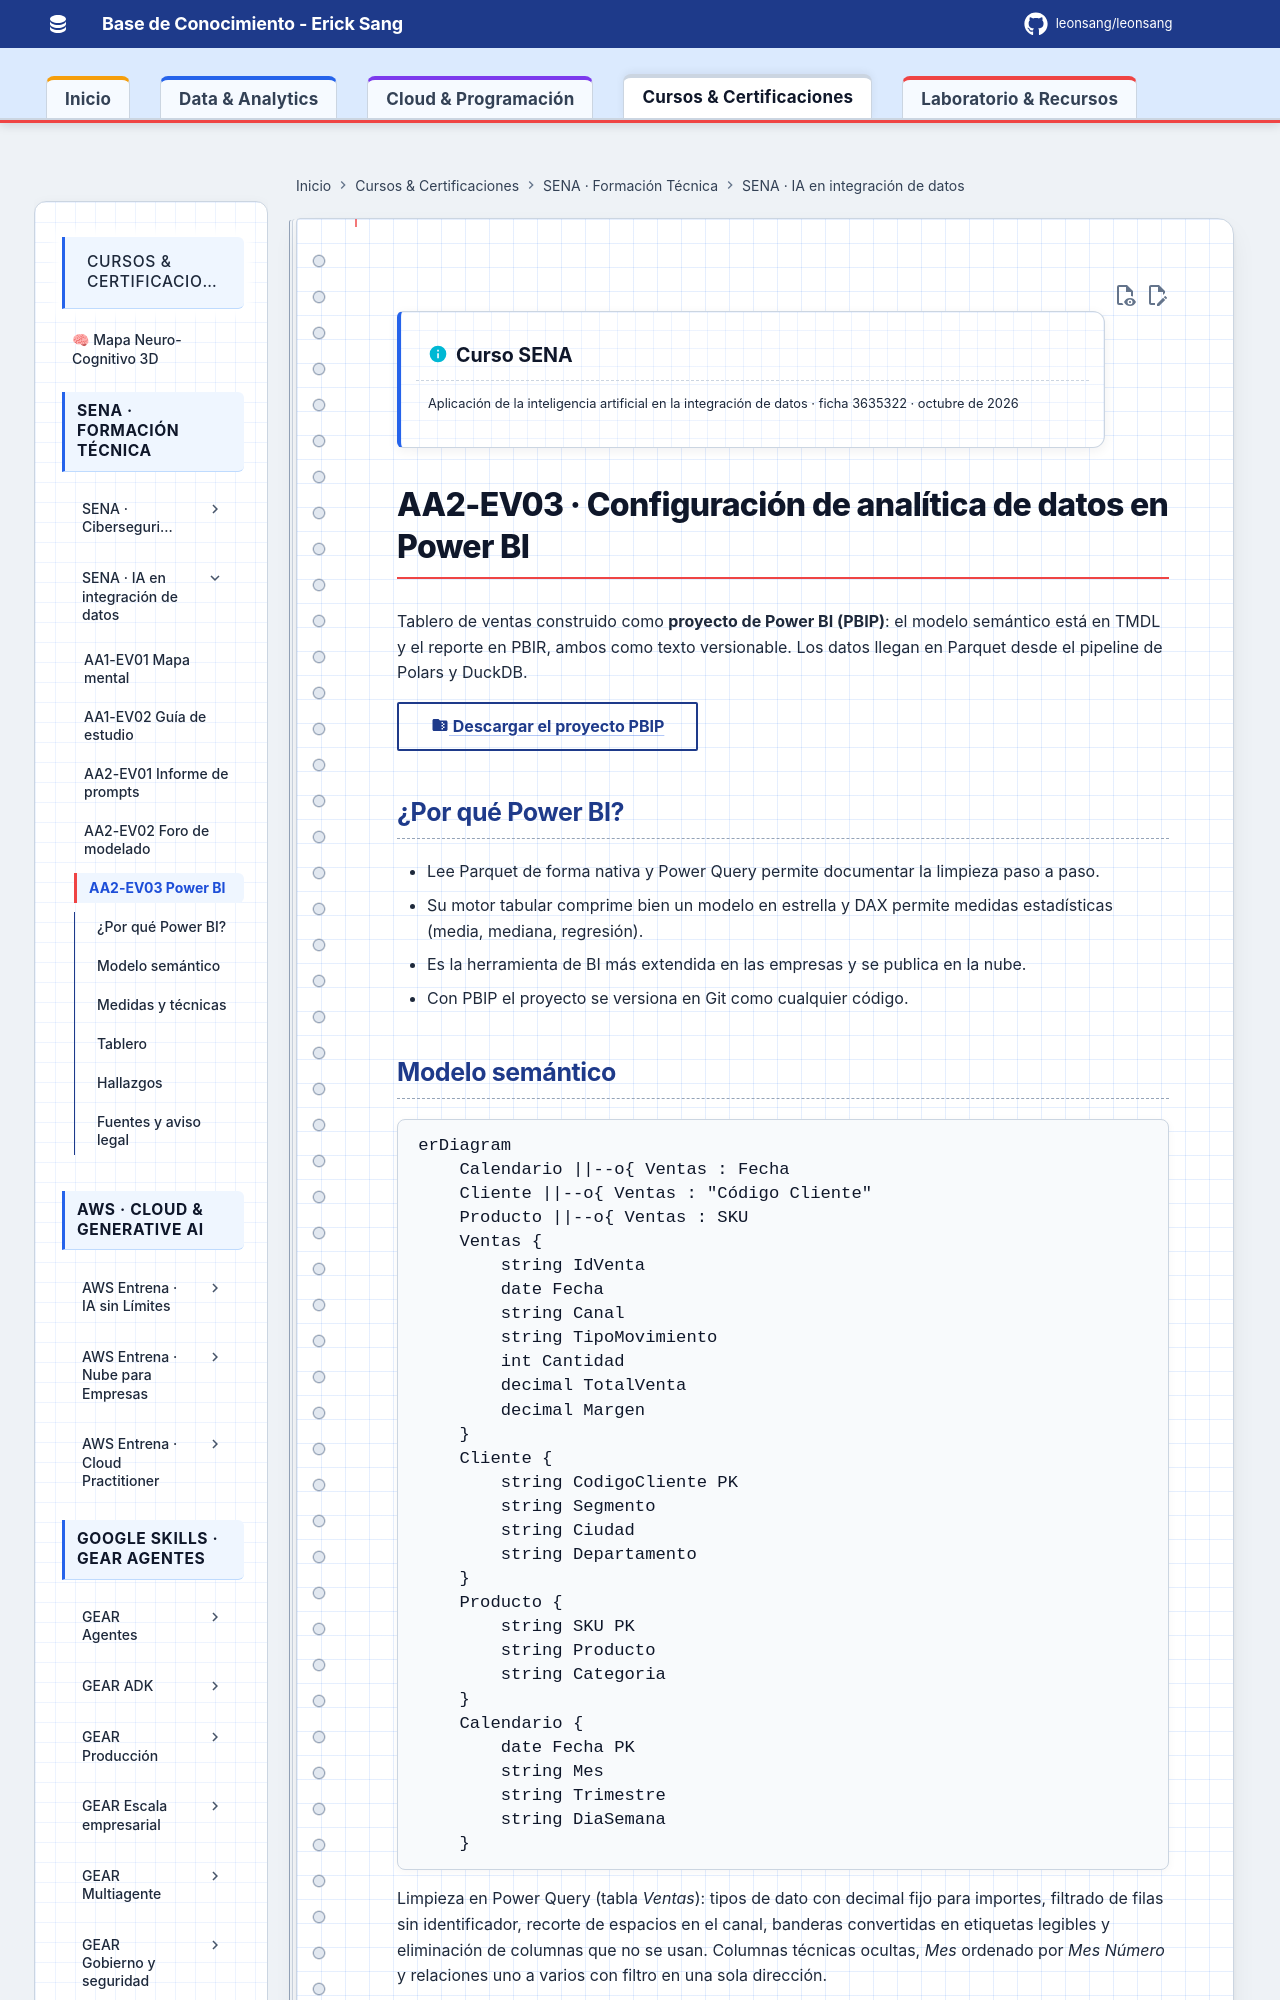

repository: Leonsang/Leonsang · page: cursos/sena-ia-integracion-datos/aa2-ev03-powerbi/index.html · generator: mkdocs

!!! info "Curso SENA"
    Aplicación de la inteligencia artificial en la integración de datos · ficha 3635322 · octubre de 2026


# AA2-EV03 · Configuración de analítica de datos en Power BI

Tablero de ventas construido como **proyecto de Power BI (PBIP)**: el modelo semántico está en TMDL y el reporte
en PBIR, ambos como texto versionable. Los datos llegan en Parquet desde el pipeline de Polars y DuckDB.

[:material-folder-zip: Descargar el proyecto PBIP](archivos/VentasAndina_PBIP.zip){ .md-button }

## ¿Por qué Power BI?

- Lee Parquet de forma nativa y Power Query permite documentar la limpieza paso a paso.
- Su motor tabular comprime bien un modelo en estrella y DAX permite medidas estadísticas (media, mediana, regresión).
- Es la herramienta de BI más extendida en las empresas y se publica en la nube.
- Con PBIP el proyecto se versiona en Git como cualquier código.
